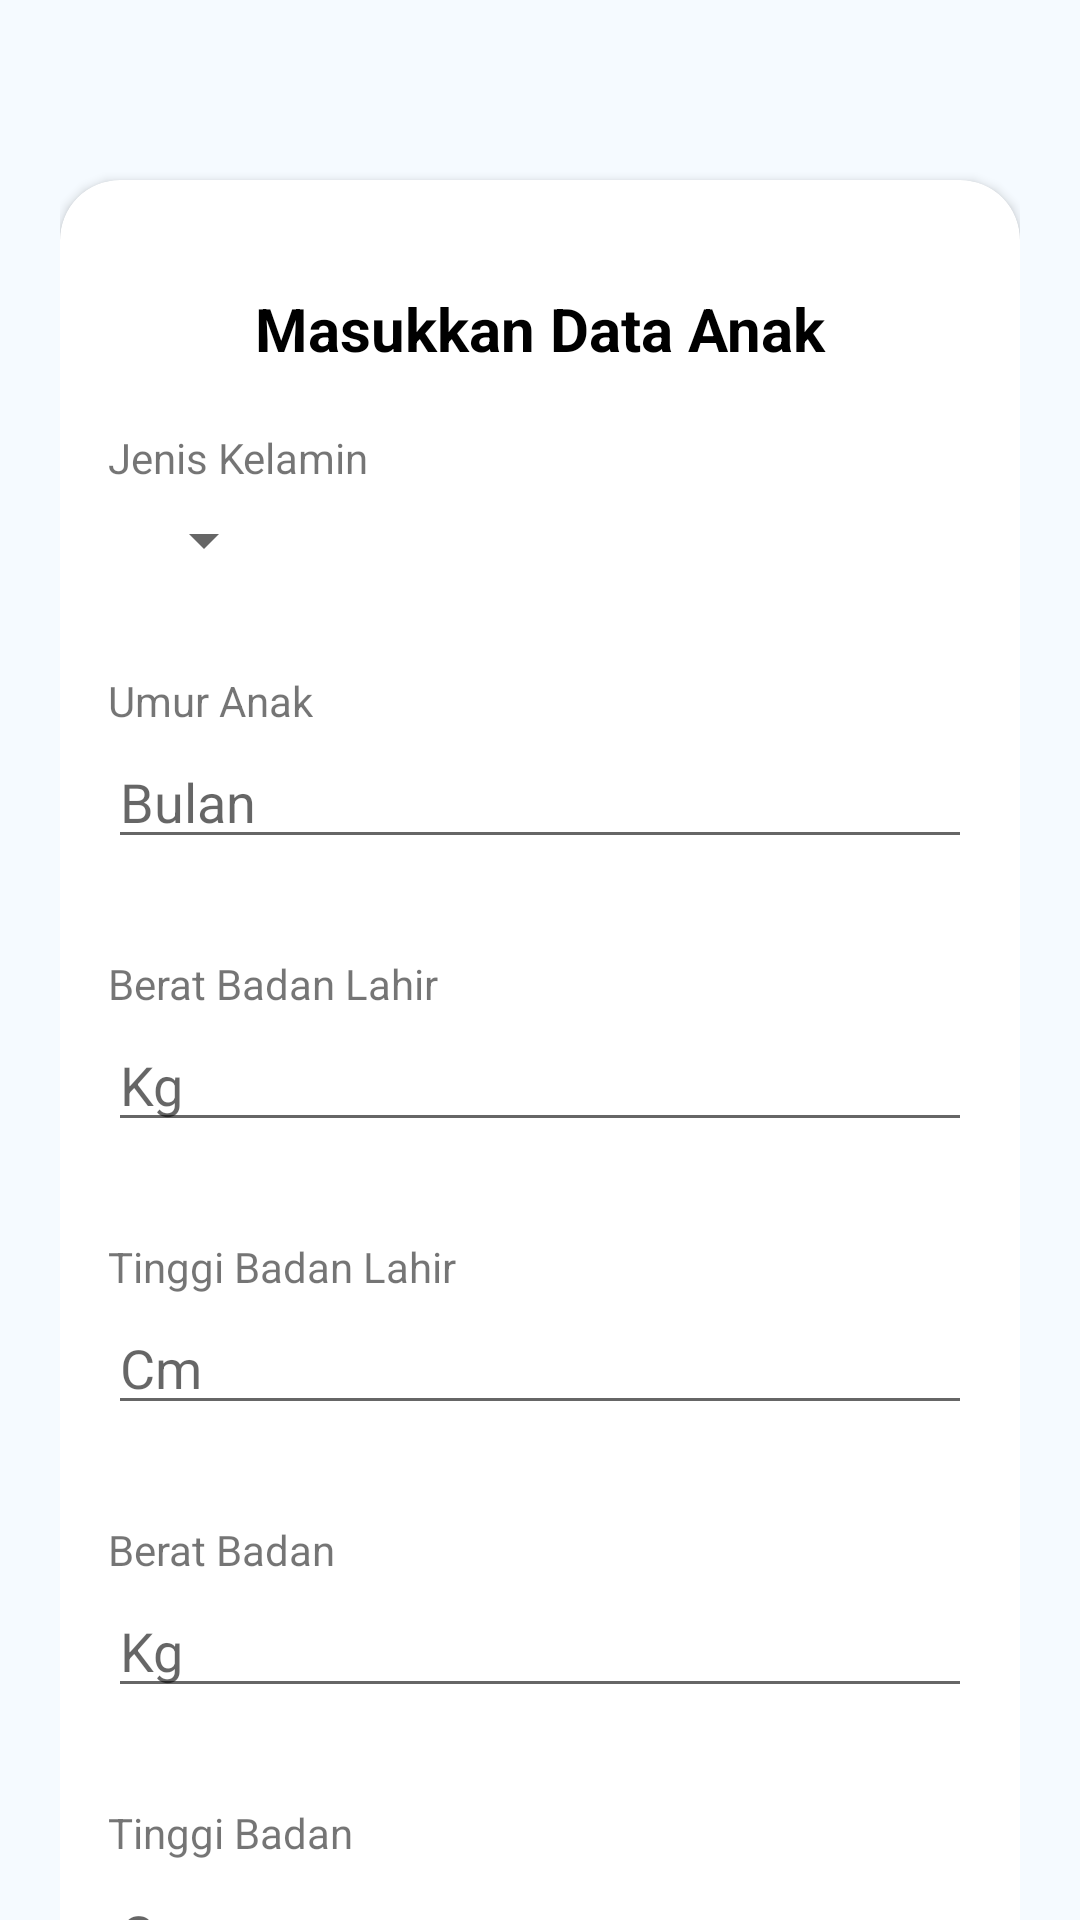

Android layout source for this screen:
<!-- AndroidManifest.xml: application theme Theme.example -->
<!-- res/layout/activity_input_data_stunting.xml -->
<?xml version="1.0" encoding="utf-8"?>
<androidx.core.widget.NestedScrollView xmlns:android="http://schemas.android.com/apk/res/android"
    xmlns:app="http://schemas.android.com/apk/res-auto"
    xmlns:tools="http://schemas.android.com/tools"
    android:layout_width="match_parent"
    android:layout_height="match_parent"
    android:fillViewport="true"
    tools:context=".dataanak.prediksi.InputDataStunting">

    <androidx.constraintlayout.widget.ConstraintLayout
        android:layout_width="match_parent"
        android:layout_height="match_parent"
        android:padding="20dp"
        android:background="@color/bgbirutipis">
        <androidx.cardview.widget.CardView
            android:id="@+id/cardbginput"
            android:layout_width="match_parent"
            android:layout_height="wrap_content"
            app:cardCornerRadius="20dp"
            android:layout_marginTop="40dp"
            app:layout_constraintEnd_toEndOf="parent"
            app:layout_constraintStart_toStartOf="parent"
            app:layout_constraintTop_toTopOf="parent">
        <androidx.constraintlayout.widget.ConstraintLayout
            android:id="@+id/carinput"
            android:layout_width="match_parent"
            android:layout_height="match_parent"
            android:layout_margin="16dp"
            app:cardCornerRadius="16dp"
            app:cardElevation="4dp"
            app:layout_constraintStart_toStartOf="parent"
            app:layout_constraintTop_toTopOf="parent">

            <TextView
                android:id="@+id/tv_judul"
                android:layout_width="wrap_content"
                android:layout_height="wrap_content"
                android:layout_marginTop="20dp"
                android:textStyle="bold"
                android:textSize="20dp"
                android:textColor="@color/black"
                android:text="Masukkan Data Anak"
                app:layout_constraintEnd_toEndOf="parent"
                app:layout_constraintStart_toStartOf="parent"
                app:layout_constraintTop_toTopOf="parent" />
            <TextView
                android:id="@+id/txt_jeniskelamin"
                android:layout_width="wrap_content"
                android:layout_height="wrap_content"
                android:layout_marginTop="20dp"
                android:text="@string/jenis_kelamin"
                app:layout_constraintStart_toStartOf="parent"
                app:layout_constraintTop_toBottomOf="@id/tv_judul" />

            <com.google.android.material.textfield.TextInputLayout
                android:id="@+id/spinnerkelaminLayout"
                style="@style/Widget.MaterialComponents.TextInputLayout.OutlinedBox"
                android:layout_width="wrap_content"
                android:layout_height="wrap_content"
                android:layout_marginTop="6dp"
                app:layout_constraintStart_toStartOf="parent"
                app:layout_constraintTop_toBottomOf="@+id/txt_jeniskelamin">

                <Spinner
                    android:id="@+id/spinner_jenis_kelamin"
                    android:layout_width="match_parent"
                    android:layout_height="match_parent"
                    android:textColor="@color/white" />
            </com.google.android.material.textfield.TextInputLayout>

            <TextView
                android:id="@+id/umur"
                android:layout_width="wrap_content"
                android:layout_height="wrap_content"
                android:layout_marginTop="32dp"
                android:text="Umur Anak"
                app:layout_constraintStart_toStartOf="parent"
                app:layout_constraintTop_toBottomOf="@+id/spinnerkelaminLayout" />


            <com.google.android.material.textfield.TextInputEditText
                android:id="@+id/et_umuranak"
                android:layout_width="match_parent"
                android:layout_height="wrap_content"
                android:layout_marginTop="2dp"
                android:inputType="text"
                android:hint="Bulan"
                app:layout_constraintEnd_toEndOf="parent"
                app:layout_constraintStart_toStartOf="parent"
                app:layout_constraintTop_toBottomOf="@+id/umur" />


            <TextView
                android:id="@+id/txtberatbadanlahir"
                android:layout_width="wrap_content"
                android:layout_height="wrap_content"
                android:layout_marginTop="32dp"
                android:text="Berat Badan Lahir"
                app:layout_constraintStart_toStartOf="parent"
                app:layout_constraintTop_toBottomOf="@id/et_umuranak" />

            <com.google.android.material.textfield.TextInputEditText
                android:id="@+id/et_berat_badan_lahir"
                android:layout_width="match_parent"
                android:layout_height="wrap_content"
                android:layout_marginTop="2dp"
                android:ems="10"
                android:inputType="text"
                android:hint="Kg"
                app:layout_constraintEnd_toEndOf="parent"
                app:layout_constraintStart_toStartOf="parent"
                app:layout_constraintTop_toBottomOf="@+id/txtberatbadanlahir" />


            <TextView
                android:id="@+id/txttinggibadanlahir"
                android:layout_width="wrap_content"
                android:layout_height="wrap_content"
                android:layout_marginTop="32dp"
                android:text="Tinggi Badan Lahir"
                app:layout_constraintStart_toStartOf="parent"
                app:layout_constraintTop_toBottomOf="@id/et_berat_badan_lahir" />

            <com.google.android.material.textfield.TextInputEditText
                android:id="@+id/et_tinggi_badan_lahir"
                android:layout_width="match_parent"
                android:layout_height="wrap_content"
                android:layout_marginTop="2dp"
                android:ems="10"
                android:hint="Cm"
                android:inputType="textEmailAddress"
                app:layout_constraintEnd_toEndOf="parent"
                app:layout_constraintStart_toStartOf="parent"
                app:layout_constraintTop_toBottomOf="@+id/txttinggibadanlahir" />


            <TextView
                android:id="@+id/txtberatbadan"
                android:layout_width="wrap_content"
                android:layout_height="wrap_content"
                android:layout_marginTop="32dp"
                android:text="Berat Badan"
                app:layout_constraintStart_toStartOf="parent"
                app:layout_constraintTop_toBottomOf="@id/et_tinggi_badan_lahir" />


            <com.google.android.material.textfield.TextInputEditText
                android:id="@+id/et_berat_badan"
                android:layout_width="match_parent"
                android:layout_height="wrap_content"
                android:layout_marginTop="2dp"
                android:ems="10"
                android:inputType="text"
                android:hint="Kg"
                app:layout_constraintStart_toStartOf="parent"
                app:layout_constraintTop_toBottomOf="@+id/txtberatbadan" />


            <TextView
                android:id="@+id/txttinggibadan"
                android:layout_width="wrap_content"
                android:layout_height="wrap_content"
                android:layout_marginTop="32dp"
                android:text="Tinggi Badan"
                app:layout_constraintStart_toStartOf="parent"
                app:layout_constraintTop_toBottomOf="@id/et_berat_badan" />

            <com.google.android.material.textfield.TextInputEditText
                android:id="@+id/et_tinggi_badan"
                android:layout_width="match_parent"
                android:layout_height="wrap_content"
                android:layout_marginTop="2dp"
                android:ems="10"
                android:hint="Cm"
                android:inputType="textEmailAddress"
                app:layout_constraintEnd_toEndOf="parent"
                app:layout_constraintStart_toStartOf="parent"
                app:layout_constraintTop_toBottomOf="@+id/txttinggibadan" />

            <TextView
                android:id="@+id/txtmenyusui"
                android:layout_width="wrap_content"
                android:layout_height="wrap_content"
                android:layout_marginTop="32dp"
                android:text="Menyusui"
                app:layout_constraintStart_toStartOf="parent"
                app:layout_constraintTop_toBottomOf="@id/et_tinggi_badan" />

            <Spinner
                android:id="@+id/spinner_menyusui"
                android:layout_width="match_parent"
                android:layout_height="wrap_content"
                android:layout_marginTop="2dp"
                android:ems="10"
                android:inputType="textEmailAddress"
                app:layout_constraintEnd_toEndOf="parent"
                app:layout_constraintStart_toStartOf="parent"
                app:layout_constraintTop_toBottomOf="@+id/txtmenyusui" />
        </androidx.constraintlayout.widget.ConstraintLayout>
        </androidx.cardview.widget.CardView>
        <ProgressBar
            android:id="@+id/progressBar"
            android:layout_width="wrap_content"
            android:layout_height="wrap_content"
            android:layout_centerInParent="true"
            android:visibility="gone"
            app:layout_constraintEnd_toEndOf="parent"
            app:layout_constraintStart_toStartOf="parent"
            app:layout_constraintTop_toBottomOf="@+id/cardbginput"/>
        <com.google.android.material.button.MaterialButton
        android:id="@+id/btn_upload"
        android:layout_width="wrap_content"
        android:layout_height="wrap_content"
        android:layout_marginTop="48dp"
        android:text="Analyze Now"
            android:textColor="@color/blueOcean"
            app:backgroundTint="@color/white"
            app:strokeColor="@color/blueOcean"
            app:strokeWidth="2dp"
            app:cornerRadius="16dp"
        app:layout_constraintEnd_toEndOf="parent"
        app:layout_constraintStart_toStartOf="parent"
        app:layout_constraintTop_toBottomOf="@+id/cardbginput"/>
</androidx.constraintlayout.widget.ConstraintLayout>
</androidx.core.widget.NestedScrollView>
<!-- resources referenced by this layout -->
<resources>
  <color name="bgbirutipis">#F5FAFF</color>
  <color name="black">#FF000000</color>
  <color name="blueOcean">#0277BD</color>
  <color name="white">#FFFFFFFF</color>
  <string name="jenis_kelamin">Jenis Kelamin</string>
  <style name="Theme.example" parent="Theme.MaterialComponents.DayNight.NoActionBar">
          <item name="colorPrimary">@color/cyan</item>
          <item name="colorPrimaryDark">@color/cyan</item>
          <item name="colorAccent">@color/colorPrimary</item>
  
          <item name="android:textColorPrimary">@color/textColorPrimary</item>
          <item name="android:textColorSecondary">@color/textColorSecondary</item>
  
          <item name="android:statusBarColor">@color/cyan</item>
      </style>
  <color name="cyan">#4E9DFB</color>
  <color name="colorPrimary">#0077B6</color>
  <color name="textColorPrimary">#333333</color>
  <color name="textColorSecondary">#666666</color>
</resources>
